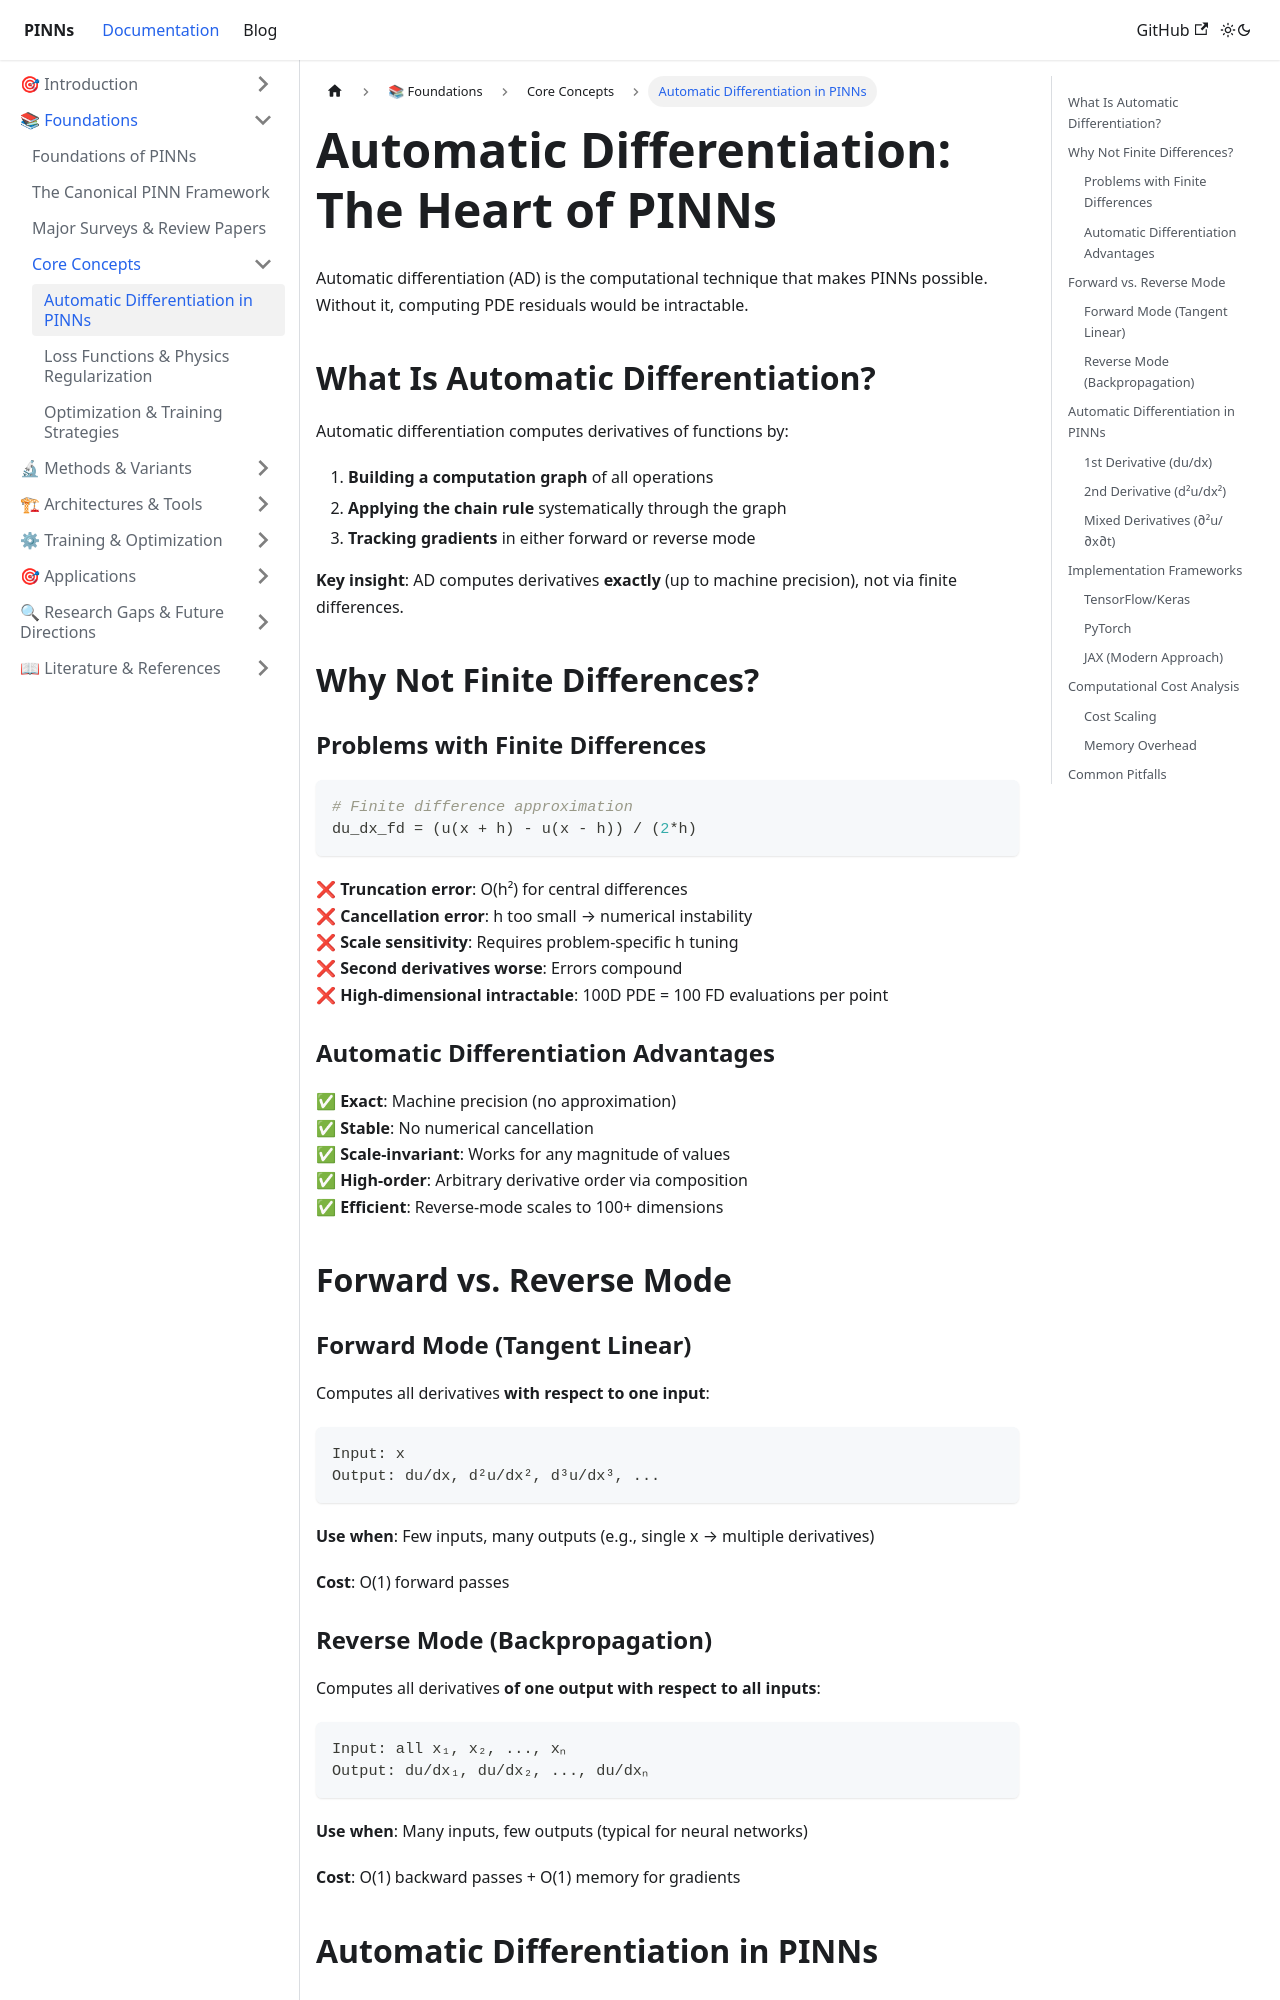

repository: cgolfo/pinns-docusaurus · page: docs/foundations/auto-differentiation/index.html · generator: docusaurus

---
id: auto-differentiation
title: Automatic Differentiation in PINNs
sidebar_position: 4
---

# Automatic Differentiation: The Heart of PINNs

Automatic differentiation (AD) is the computational technique that makes PINNs possible. Without it, computing PDE residuals would be intractable.

## What Is Automatic Differentiation?

Automatic differentiation computes derivatives of functions by:
1. **Building a computation graph** of all operations
2. **Applying the chain rule** systematically through the graph
3. **Tracking gradients** in either forward or reverse mode

**Key insight**: AD computes derivatives **exactly** (up to machine precision), not via finite differences.

## Why Not Finite Differences?

### Problems with Finite Differences

```python
# Finite difference approximation
du_dx_fd = (u(x + h) - u(x - h)) / (2*h)
```

❌ **Truncation error**: O(h²) for central differences  
❌ **Cancellation error**: h too small → numerical instability  
❌ **Scale sensitivity**: Requires problem-specific h tuning  
❌ **Second derivatives worse**: Errors compound  
❌ **High-dimensional intractable**: 100D PDE = 100 FD evaluations per point  

### Automatic Differentiation Advantages

✅ **Exact**: Machine precision (no approximation)  
✅ **Stable**: No numerical cancellation  
✅ **Scale-invariant**: Works for any magnitude of values  
✅ **High-order**: Arbitrary derivative order via composition  
✅ **Efficient**: Reverse-mode scales to 100+ dimensions  

## Forward vs. Reverse Mode

### Forward Mode (Tangent Linear)

Computes all derivatives **with respect to one input**:

```
Input: x
Output: du/dx, d²u/dx², d³u/dx³, ...
```

**Use when**: Few inputs, many outputs (e.g., single x → multiple derivatives)

**Cost**: O(1) forward passes
